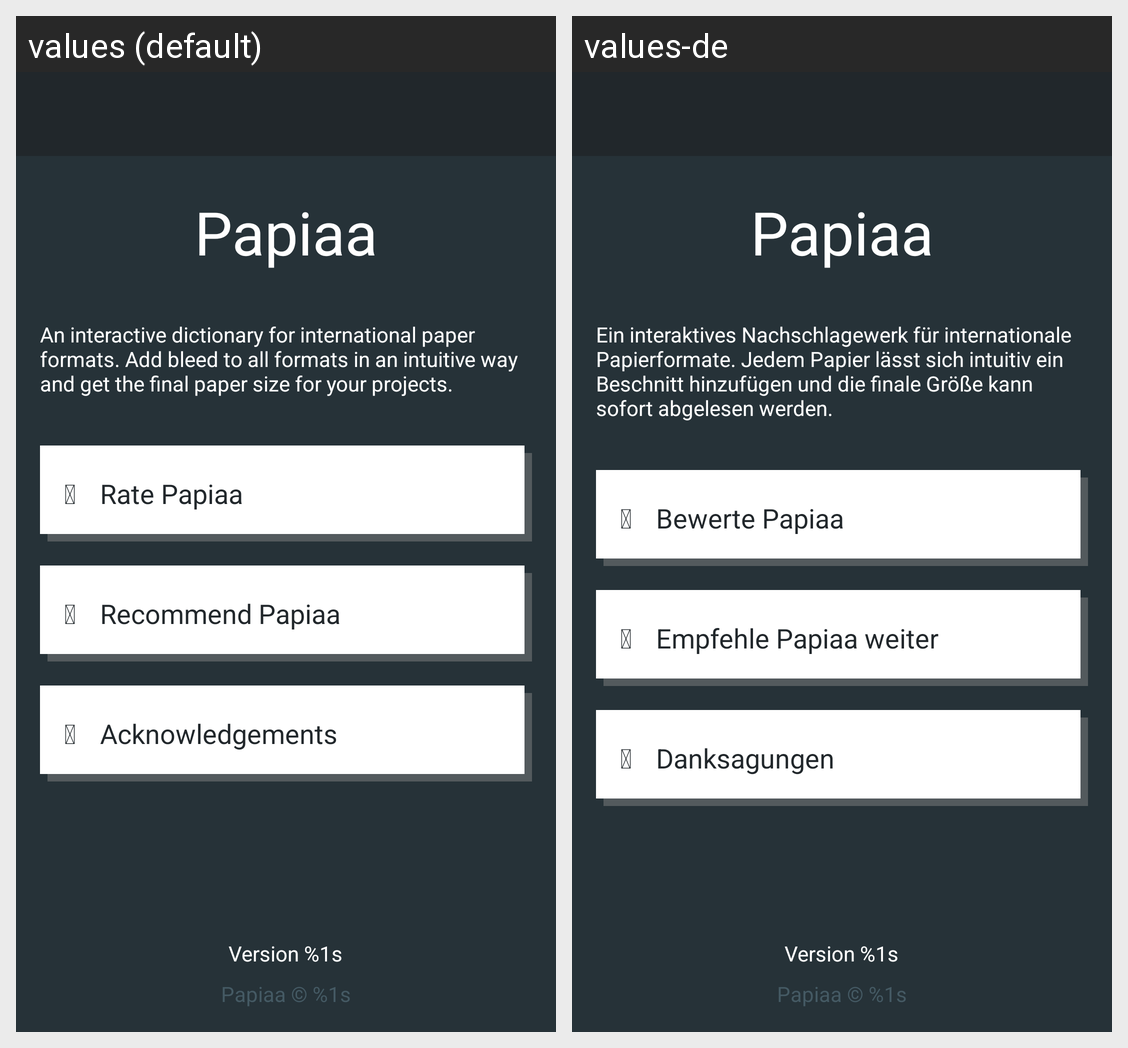

This grid shows one Android layout under two languages. Give, for every string resource on the screen, its name, the default text and each shown locale's text.
Android screen res/layout/activity_about.xml rendered under 2 locales, left to right: values (default), values-de. Device: Nexus 5 (rendered at 1080×1920; each locale shown at half size, 540×960, under a caption strip naming it); theme AppTheme.
Strings drawn on this screen, with the default value and each locale's value (text and hints the layout hard-codes, and strings that could not be matched under every locale, appear in the picture but are not listed):

app_name
  values: Papiaa
  values-de: Papiaa

about_description
  values: An interactive dictionary for international paper formats. Add bleed to all formats in an intuitive way and get the final paper size for your projects.
  values-de: Ein interaktives Nachschlagewerk für internationale Papierformate. Jedem Papier lässt sich intuitiv ein Beschnitt hinzufügen und die finale Größe kann sofort abgelesen werden.

icon_google_plus
  values: 
  values-de:   [not translated; the default value is used]

about_rate_app
  values: Rate Papiaa
  values-de: Bewerte Papiaa

icon_share
  values: 
  values-de:   [not translated; the default value is used]

about_recommend
  values: Recommend Papiaa
  values-de: Empfehle Papiaa weiter

icon_code
  values: 
  values-de:   [not translated; the default value is used]

about_acknowledgements
  values: Acknowledgements
  values-de: Danksagungen

about_version
  values: Version %1s
  values-de: Version %1s  [not translated; the default value is used]

about_copyright
  values: Papiaa © %1s
  values-de: Papiaa © %1s  [not translated; the default value is used]
